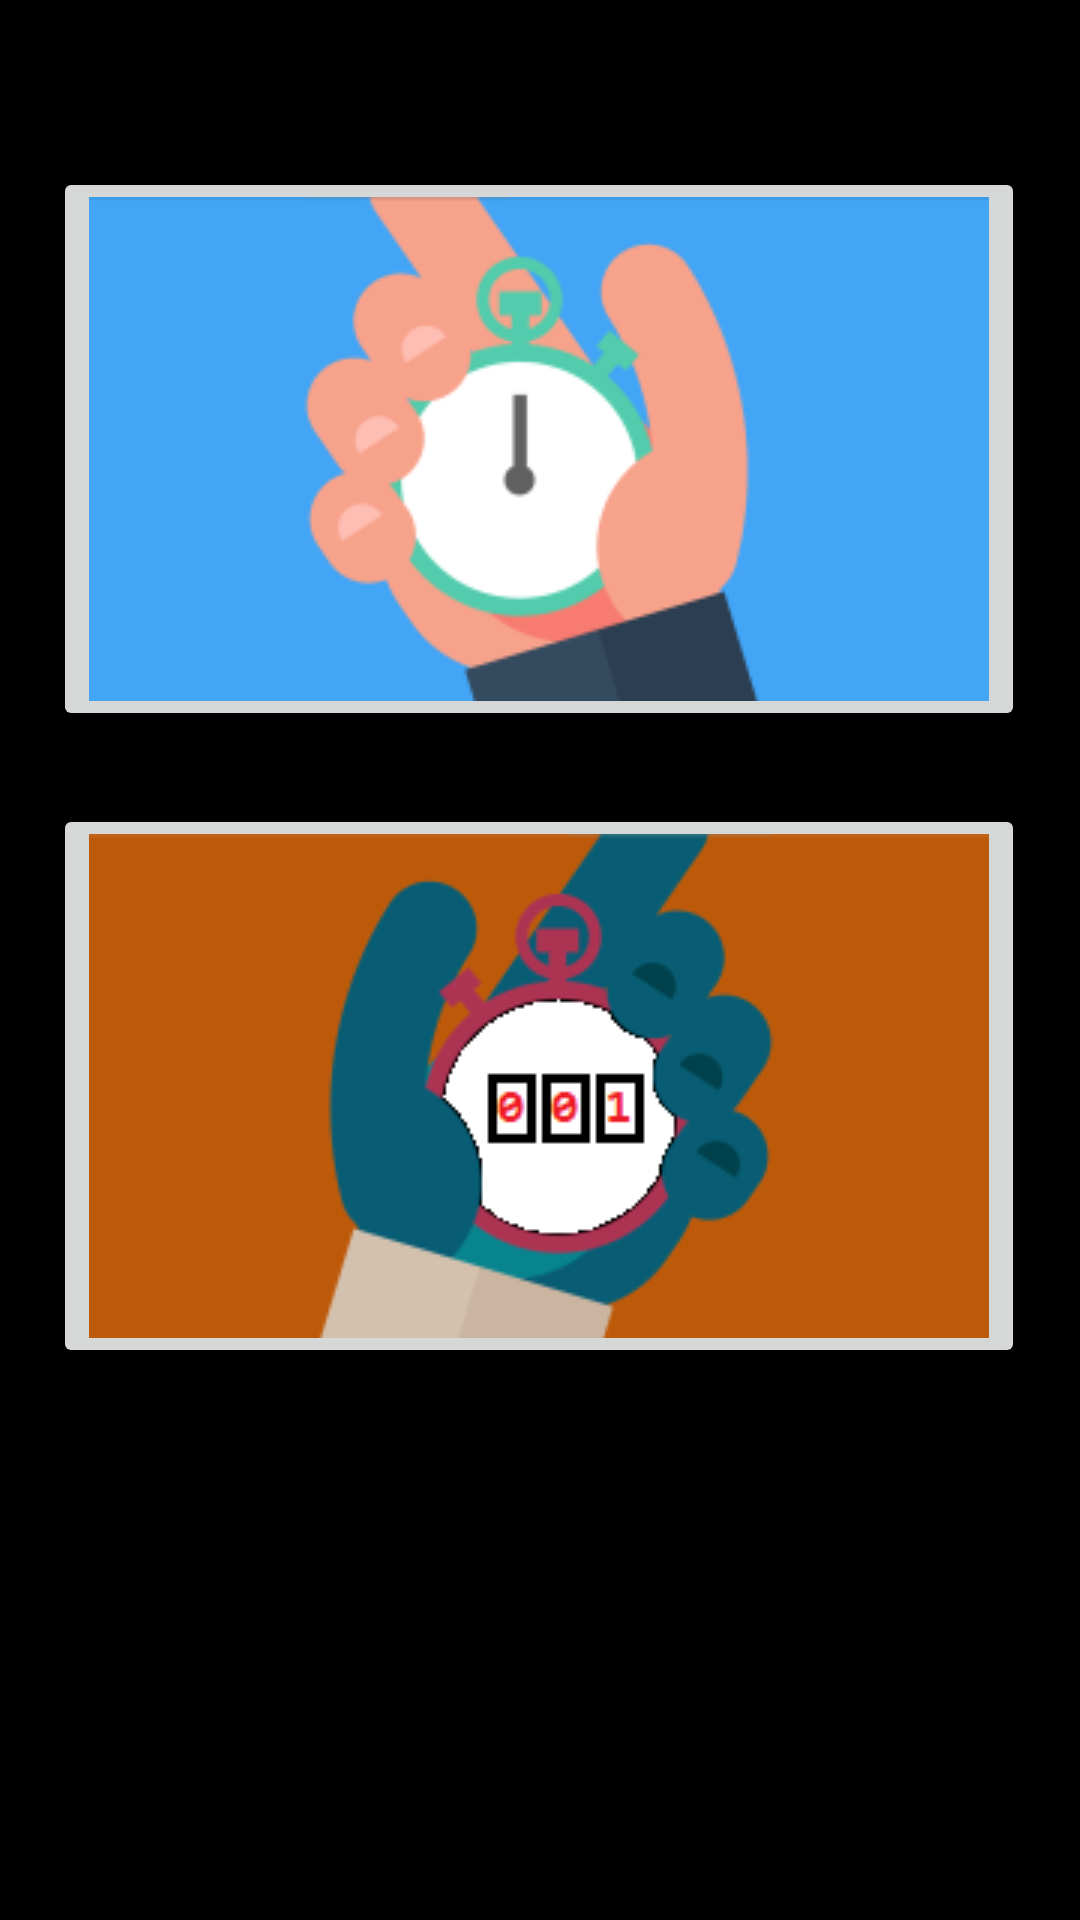

Produce the Android XML layout that renders to this screen, including the resource entries it uses.
<!-- AndroidManifest.xml: application theme Theme.Chronocount -->
<!-- res/layout/activity_main.xml -->
<?xml version="1.0" encoding="utf-8"?>
<androidx.constraintlayout.widget.ConstraintLayout xmlns:android="http://schemas.android.com/apk/res/android"
    xmlns:app="http://schemas.android.com/apk/res-auto"
    xmlns:tools="http://schemas.android.com/tools"
    android:layout_width="match_parent"
    android:layout_height="match_parent"
    tools:context=".MainActivity"
    android:background="@color/black">

    <ImageButton
        android:id="@+id/chronobutton"
        android:layout_width="wrap_content"
        android:layout_height="wrap_content"
        app:layout_constraintBottom_toTopOf="@+id/timerbutton"
        app:layout_constraintEnd_toEndOf="parent"
        app:layout_constraintHorizontal_bias="0.492"
        app:layout_constraintStart_toStartOf="parent"
        app:layout_constraintTop_toTopOf="parent"
        app:layout_constraintVertical_bias="0.697"
        app:srcCompat="@drawable/chron" />

    <ImageButton
        android:id="@+id/timerbutton"
        android:layout_width="wrap_content"
        android:layout_height="wrap_content"
        android:layout_marginBottom="184dp"
        app:layout_constraintBottom_toBottomOf="parent"
        app:layout_constraintEnd_toEndOf="parent"
        app:layout_constraintHorizontal_bias="0.492"
        app:layout_constraintStart_toStartOf="parent"
        app:srcCompat="@drawable/count" />
</androidx.constraintlayout.widget.ConstraintLayout>
<!-- resources referenced by this layout -->
<resources>
  <!-- drawable chron: png bitmap (drawable, 8970 bytes) -->
  <!-- drawable count: png bitmap (drawable, 10332 bytes) -->
  <style name="Theme.Chronocount" parent="Theme.MaterialComponents.DayNight.DarkActionBar">
          
          <item name="colorPrimary">@color/purple_500</item>
          <item name="colorPrimaryVariant">@color/purple_700</item>
          <item name="colorOnPrimary">@color/white</item>
          
          <item name="colorSecondary">@color/teal_200</item>
          <item name="colorSecondaryVariant">@color/teal_700</item>
          <item name="colorOnSecondary">@color/black</item>
          
          <item name="android:statusBarColor">?attr/colorPrimaryVariant</item>
          
      </style>
  <!-- not gathered from this repository: default colours our renderer supplied (Android Studio template values) -->
  <color name="purple_500">#FF6200EE</color>
  <color name="purple_700">#FF3700B3</color>
  <color name="teal_200">#FF03DAC5</color>
  <color name="teal_700">#FF018786</color>
  <color name="black">#FF000000</color>
  <color name="white">#FFFFFFFF</color>
</resources>
